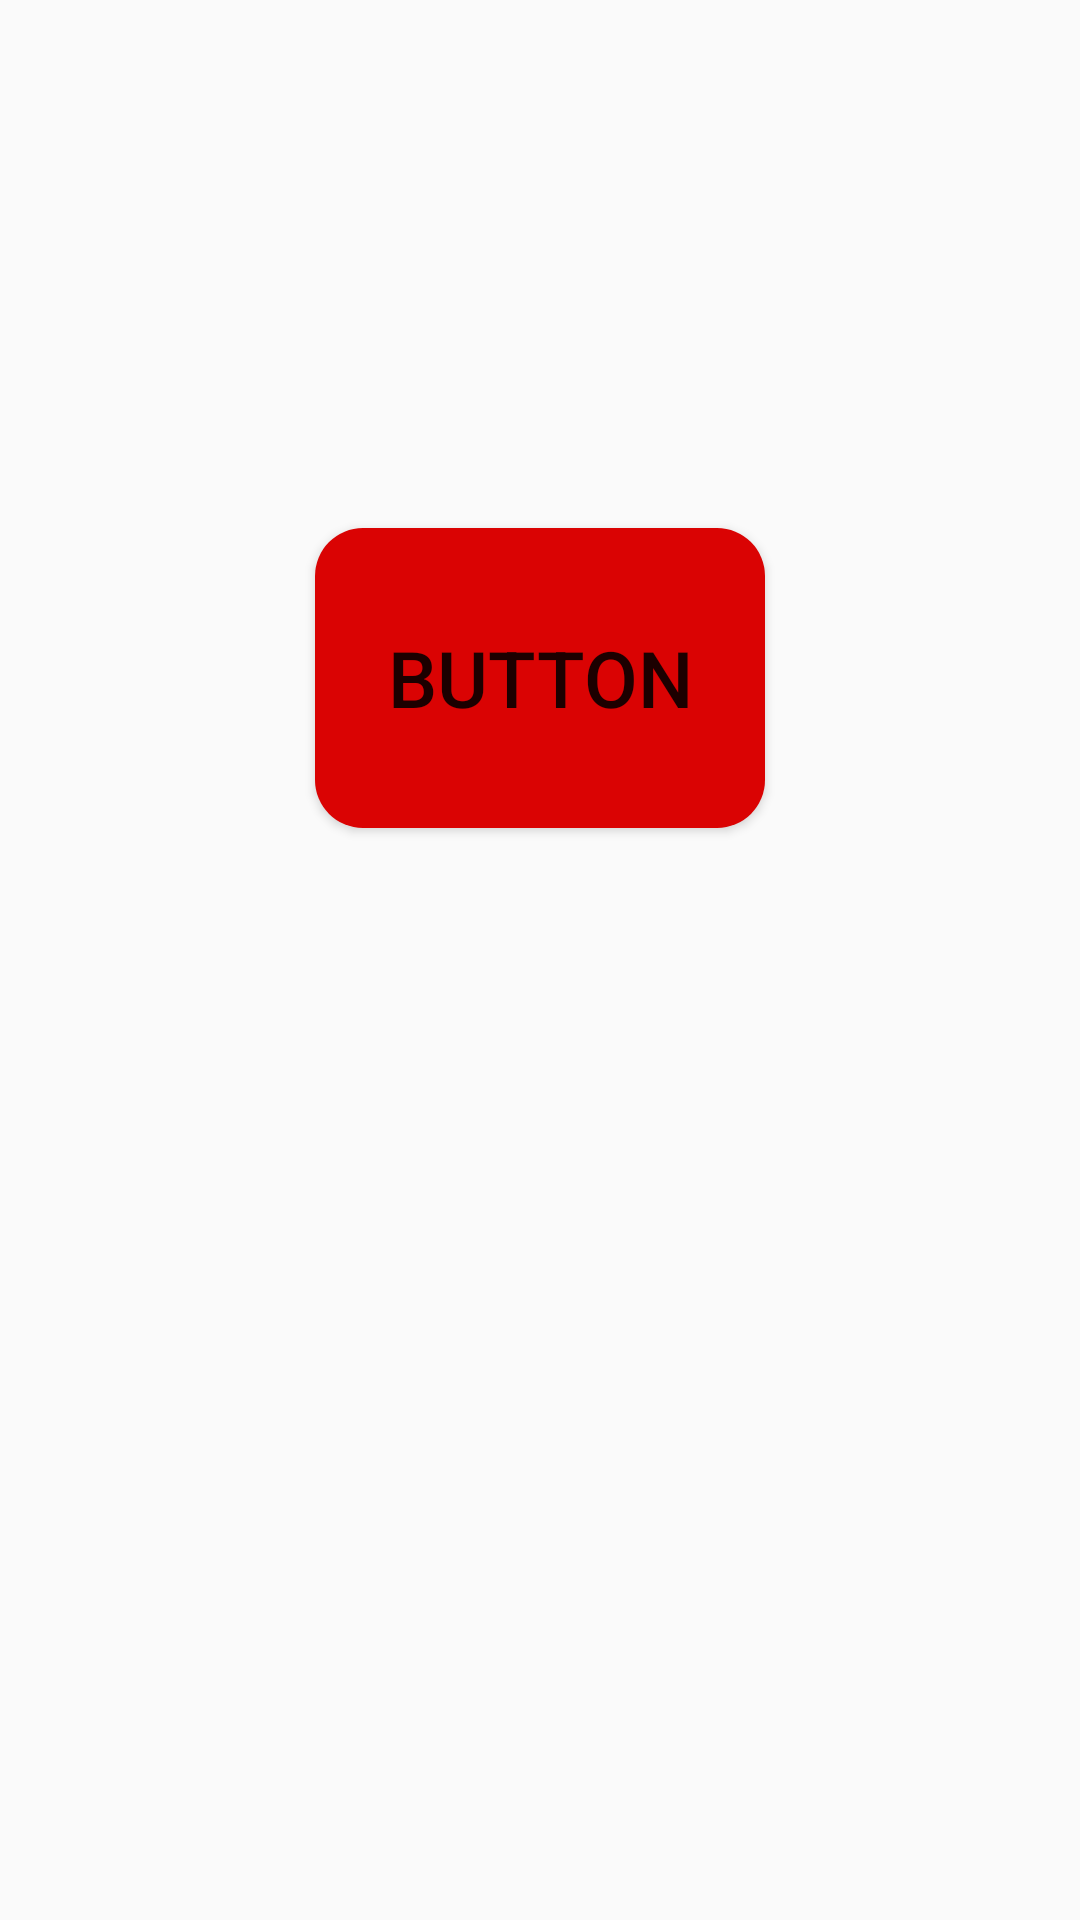

Produce the Android XML layout that renders to this screen, including the resource entries it uses.
<!-- AndroidManifest.xml: application theme AppTheme -->
<!-- res/layout/fragment_main.xml -->
<?xml version="1.0" encoding="utf-8"?>
<layout>
    <data>
        <variable
            name="hours"
            type="String" />
        <variable
            name="min"
            type="String" />
        <variable
            name="sec"
            type="String" />
        <variable
            name="viewModel"
            type="com.example.testovoezadanie.presentation.fragment.MainFragmentState" />
    </data>


<LinearLayout xmlns:android="http://schemas.android.com/apk/res/android"
    xmlns:tools="http://schemas.android.com/tools"
    android:layout_width="match_parent"
    android:layout_height="match_parent"
    android:orientation="vertical"
    android:paddingTop="16dp"
    tools:context=".presentation.fragment.MainFragment">

    <TextView
        android:id="@+id/hour_text_view"
        style="@style/AppTheme.TimeTextView"
        android:layout_width="wrap_content"
        android:layout_height="wrap_content"
        tools:text="@{hours}" />

    <TextView
        android:id="@+id/min_text_view"
        style="@style/AppTheme.TimeTextView"
        android:layout_width="wrap_content"
        android:layout_height="wrap_content"
        tools:text="@{min}">

    </TextView>

    <TextView
        android:id="@+id/sec_text_view"
        style="@style/AppTheme.TimeTextView"
        android:layout_width="wrap_content"
        android:layout_height="wrap_content"
        tools:text="@{sec}">

    </TextView>

    <Button
        android:id="@+id/toast_button"
        android:layout_width="150dp"
        android:layout_height="100dp"
        android:layout_gravity="center"
        android:background="@drawable/toast_button_shape"
        android:text="@string/button"
        android:textSize="26sp" />


</LinearLayout>
</layout>
<!-- resources referenced by this layout -->
<resources>
  <!-- drawable toast_button_shape (drawable) -->
  <?xml version="1.0" encoding="utf-8"?>
  <shape xmlns:android="http://schemas.android.com/apk/res/android"
      android:shape="rectangle">
  
      <solid android:color="@color/colorAccent"/>
      <corners android:radius="16dp"/>
  
  </shape>
  <string name="button">Button</string>
  <style name="AppTheme.TimeTextView">
          <item name="android:layout_marginBottom">16dp</item>
          <item name="android:textSize">28sp</item>
          <item name="android:layout_gravity">center</item>
      </style>
  <style name="AppTheme" parent="Theme.AppCompat.Light.DarkActionBar">
          
          <item name="colorPrimary">@color/colorPrimary</item>
          <item name="colorPrimaryDark">@color/colorPrimaryDark</item>
          <item name="colorAccent">@color/colorAccent</item>
      </style>
  <color name="colorAccent">#DA0303</color>
  <color name="colorPrimary">#6200EE</color>
  <color name="colorPrimaryDark">#3700B3</color>
</resources>
